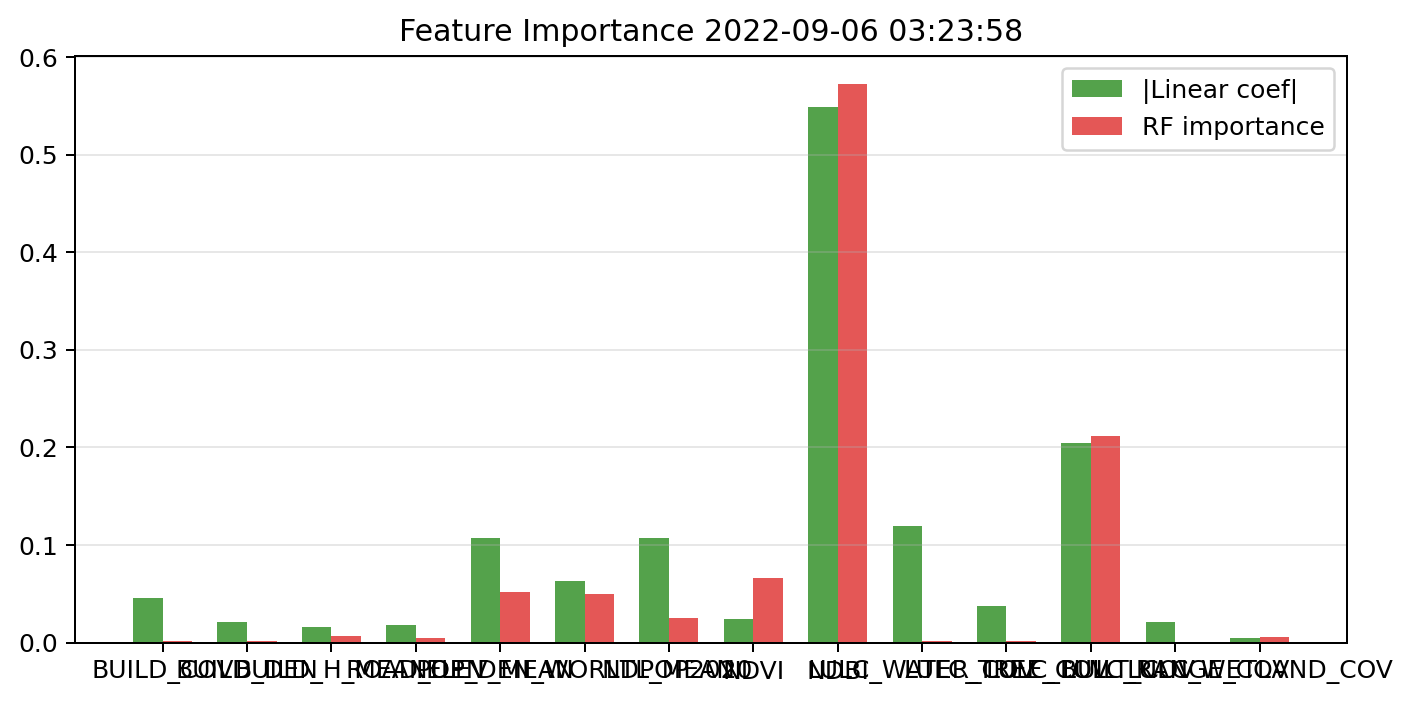

The file beside this chart, header and first rows:
feature, linear_abs_standardized_coefficient, random_forest_importance, permutation_importance, vif
BUILD_COV, 0.04592, 0.001782, 0.000145, 3.09
BUILD_DEN, 0.02147, 0.001714, 0.0002469, 2.246
BUILD_H_MEAN, 0.01563, 0.006607, 0.004767, 1.638
ROAD_DEN, 0.01771, 0.004185, 0.0006107, 1.315
ELEV_MEAN, 0.1073, 0.05209, 0.07967, 2.006
POP_DEN_WORLDPOP2020, 0.06331, 0.04992, 0.05456, 1.934
NTL_MEAN, 0.1076, 0.02472, 0.02628, 1.974
NDVI, 0.02358, 0.06607, 0.08125, 2.682
NDBI, 0.5491, 0.5725, 0.5007, 2.945
LULC_WATER_COV, 0.1197, 0.001139, 0.001782, 2.11
LULC_TREE_COV, 0.03784, 0.001351, 0.001621, 2.076
LULC_BUILT_COV, 0.2048, 0.2115, 0.07242, 3.279
LULC_RANGE_COV, 0.02069, 0.0004538, 0.0005722, 1.023
LULC_WETLAND_COV, 0.004922, 0.005948, 0.01132, 1.215
